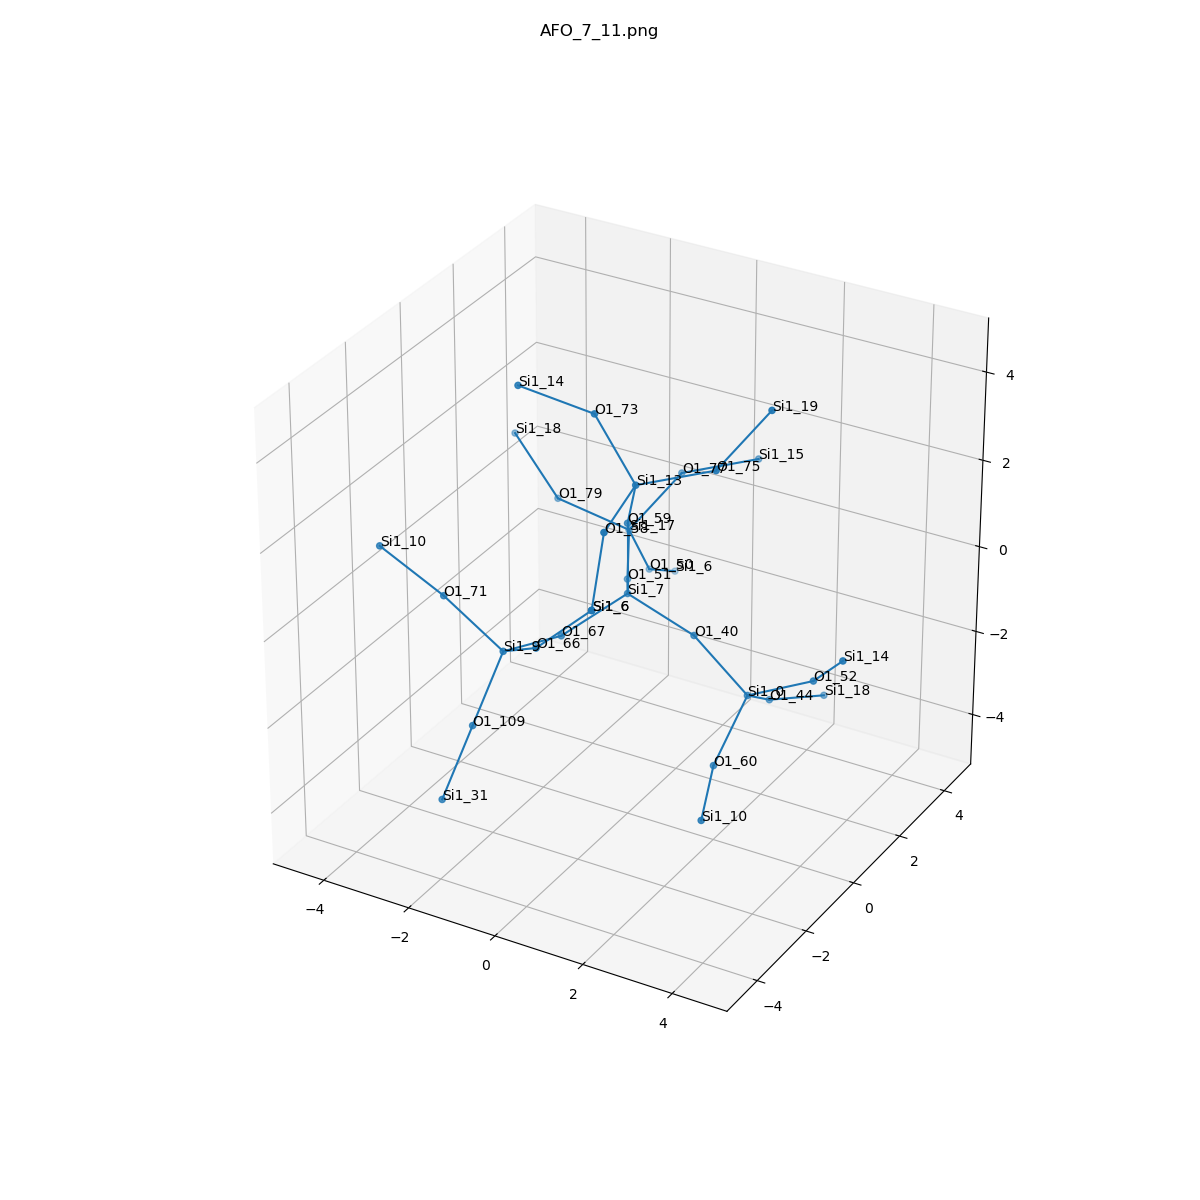

The table this chart was drawn from, first rows:
, neighbor_num, isite, atom, x, y, z, front_index
0, 0, 7, Si1, 0.0, 0.0, 0.0, 
1, 1, 51, O1, -0.7607, 1.313, -0.5366, 0.0
2, 1, 67, O1, -0.7582, -1.314, -0.5359, 0.0
3, 1, 40, O1, 1.52, 1.5407439555097887e-33, -0.5279, 0.0
4, 1, 59, O1, -5.551115123125783e-17, -1.1555579666323415e-33, 1.611, 0.0
5, 2, 17, Si1, -1.527, 2.705, -0.2796, 1.0
6, 2, 9, Si1, -1.173, -2.842, -0.2344, 2.0
7, 2, 0, Si1, 2.676, 0.1216, -1.64, 3.0
8, 2, 13, Si1, 0.5743, -0.678, 2.953, 4.0
9, 3, 50, O1, -1.539, 3.566, -1.64, 5.0
10, 3, 79, O1, -3.039, 2.41, 0.1854, 5.0
11, 3, 77, O1, -0.7614, 3.533, 0.8711, 5.0
12, 3, 109, O1, -1.429, -3.609, -1.622, 6.0
13, 3, 66, O1, 0.02044, -3.569, 0.5679, 6.0
14, 3, 71, O1, -2.509, -2.866, 0.6592, 6.0
15, 3, 52, O1, 4.11, 0.1867, -0.9063, 7.0
16, 3, 44, O1, 2.456, 1.459, -2.507, 7.0
17, 3, 60, O1, 2.629, -1.16, -2.611, 7.0
18, 3, 73, O1, -0.4798, -0.4557, 4.151, 8.0
19, 3, 75, O1, 1.983, -0.000464, 3.343, 8.0
20, 3, 58, O1, 0.7792, -2.256, 2.716, 8.0
21, 4, 6, Si1, -1.712, 4.959, -2.427, 9.0
22, 4, 18, Si1, -4.156, 2.586, 1.331, 10.0
23, 4, 15, Si1, 0.647, 4.21, 1.262, 11.0
24, 4, 31, Si1, -1.686, -4.377, -3.009, 12.0
25, 4, 6, Si1, 1.18, -3.417, 1.673, 13.0
26, 4, 10, Si1, -3.91, -2.966, 1.443, 14.0
27, 4, 14, Si1, 5.088, -0.4729, 0.1877, 15.0
28, 4, 18, Si1, 2.939, 2.908, -3.015, 16.0
29, 4, 10, Si1, 3.185, -2.644, -2.904, 17.0
30, 4, 14, Si1, -2.007, -0.7953, 4.534, 18.0
31, 4, 19, Si1, 2.748, 0.8271, 4.494, 19.0
32, 4, 6, Si1, 1.18, -3.417, 1.673, 20.0
